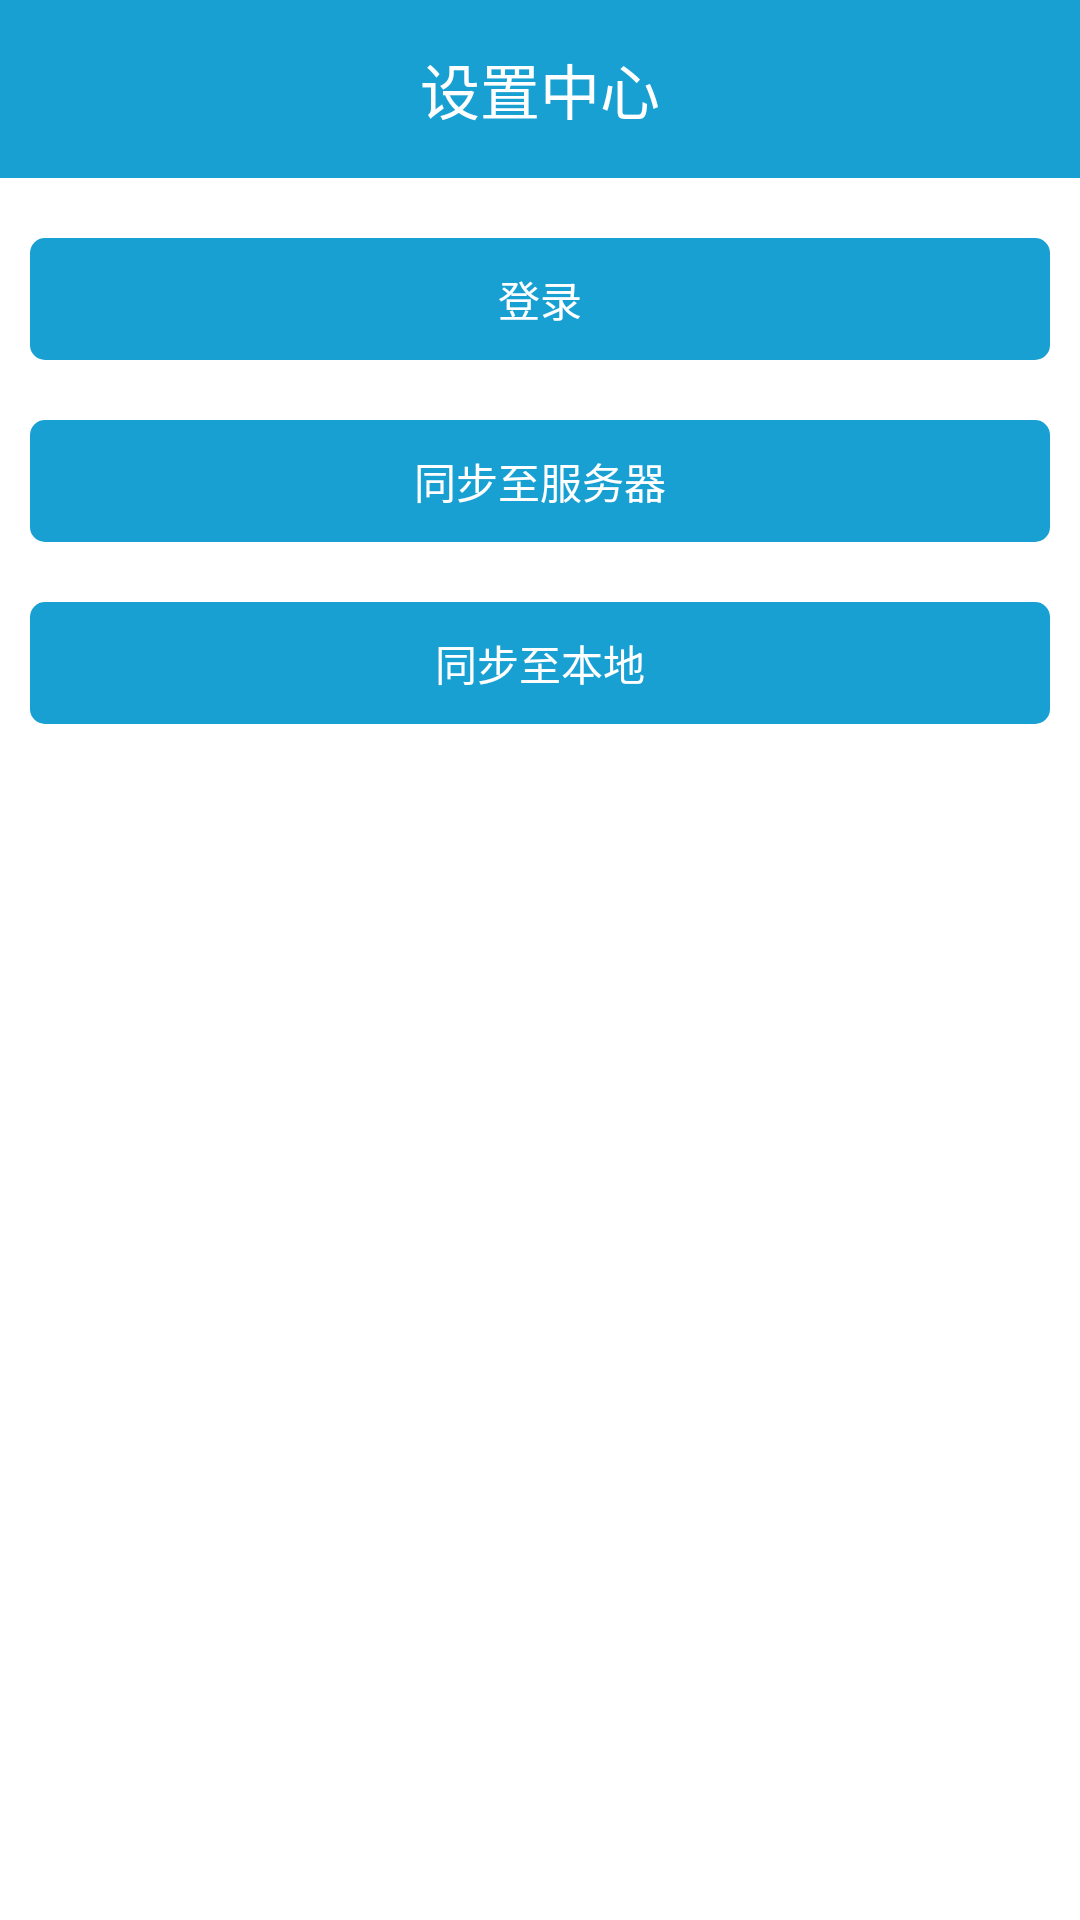

The Android layout XML behind this screen, and the referenced resources:
<!-- AndroidManifest.xml: application theme AppTheme -->
<!-- res/layout/fragment_setting_center.xml -->
<?xml version="1.0" encoding="utf-8"?>
<LinearLayout xmlns:android="http://schemas.android.com/apk/res/android"
    android:layout_width="match_parent"
    android:layout_height="match_parent"
    android:orientation="vertical" >

    <RelativeLayout
        android:id="@+id/account_center_title"
        android:layout_width="match_parent"
        android:layout_height="wrap_content"
        android:background="@color/main_style_color" >

        <TextView
            style="@style/titleStyle"
            android:layout_width="match_parent"
            android:layout_height="wrap_content"
            android:layout_margin="15dp"
            android:gravity="center_horizontal|center_vertical"
            android:text="@string/str_title_setting_center" />
    </RelativeLayout>

    <LinearLayout
        android:layout_width="match_parent"
        android:layout_height="wrap_content"
        android:layout_marginTop="10dp"
        android:orientation="vertical" >

        <Button
            android:id="@+id/setting_center_btn_login"
            android:layout_width="match_parent"
            android:layout_height="wrap_content"
            android:layout_margin="10dp"
            android:background="@drawable/selector_main_page_add_detail"
            android:padding="10dp"
            android:text="@string/str_button_login"
            android:textColor="@color/white" />

        <Button
            android:id="@+id/setting_center_update_to_server"
            android:layout_width="match_parent"
            android:layout_height="wrap_content"
            android:layout_margin="10dp"
            android:background="@drawable/selector_main_page_add_detail"
            android:padding="10dp"
            android:text="@string/str_button_update_server"
            android:textColor="@color/white" />

        <Button
            android:id="@+id/setting_center_download_to_local"
            android:layout_width="match_parent"
            android:layout_height="wrap_content"
            android:layout_margin="10dp"
            android:background="@drawable/selector_main_page_add_detail"
            android:padding="10dp"
            android:text="@string/str_button_download_local"
            android:textColor="@color/white" />
    </LinearLayout>

</LinearLayout>
<!-- resources referenced by this layout -->
<resources>
  <color name="main_style_color">#19A0D2</color>
  <color name="white">#ffffff</color>
  <!-- drawable selector_main_page_add_detail (drawable) -->
  <?xml version="1.0" encoding="utf-8"?>
  <selector xmlns:android="http://schemas.android.com/apk/res/android">
  
      <item android:state_pressed="true">
          <shape android:shape="rectangle">
              <solid android:color="@color/btnPressed" />
  
              <corners android:radius="5dip" />
          </shape>
      </item>
      <item>
          <shape android:shape="rectangle">
              <solid android:color="@color/main_style_color" />
  
              <corners android:radius="5dip" />
          </shape>
      </item>
  
  </selector>
  <string name="str_button_download_local">同步至本地</string>
  <string name="str_button_login">登录</string>
  <string name="str_button_update_server">同步至服务器</string>
  <string name="str_title_setting_center">设置中心</string>
  <style name="titleStyle">
          <item name="android:textSize">20sp</item>
          <item name="android:textColor">@color/white</item>
      </style>
  <style name="AppTheme" parent="AppBaseTheme">
  
          
          <item name="android:windowNoTitle">true</item>
      </style>
  <color name="btnPressed">#175DC7</color>
  <style name="AppBaseTheme" parent="android:Theme.Light" />
</resources>
